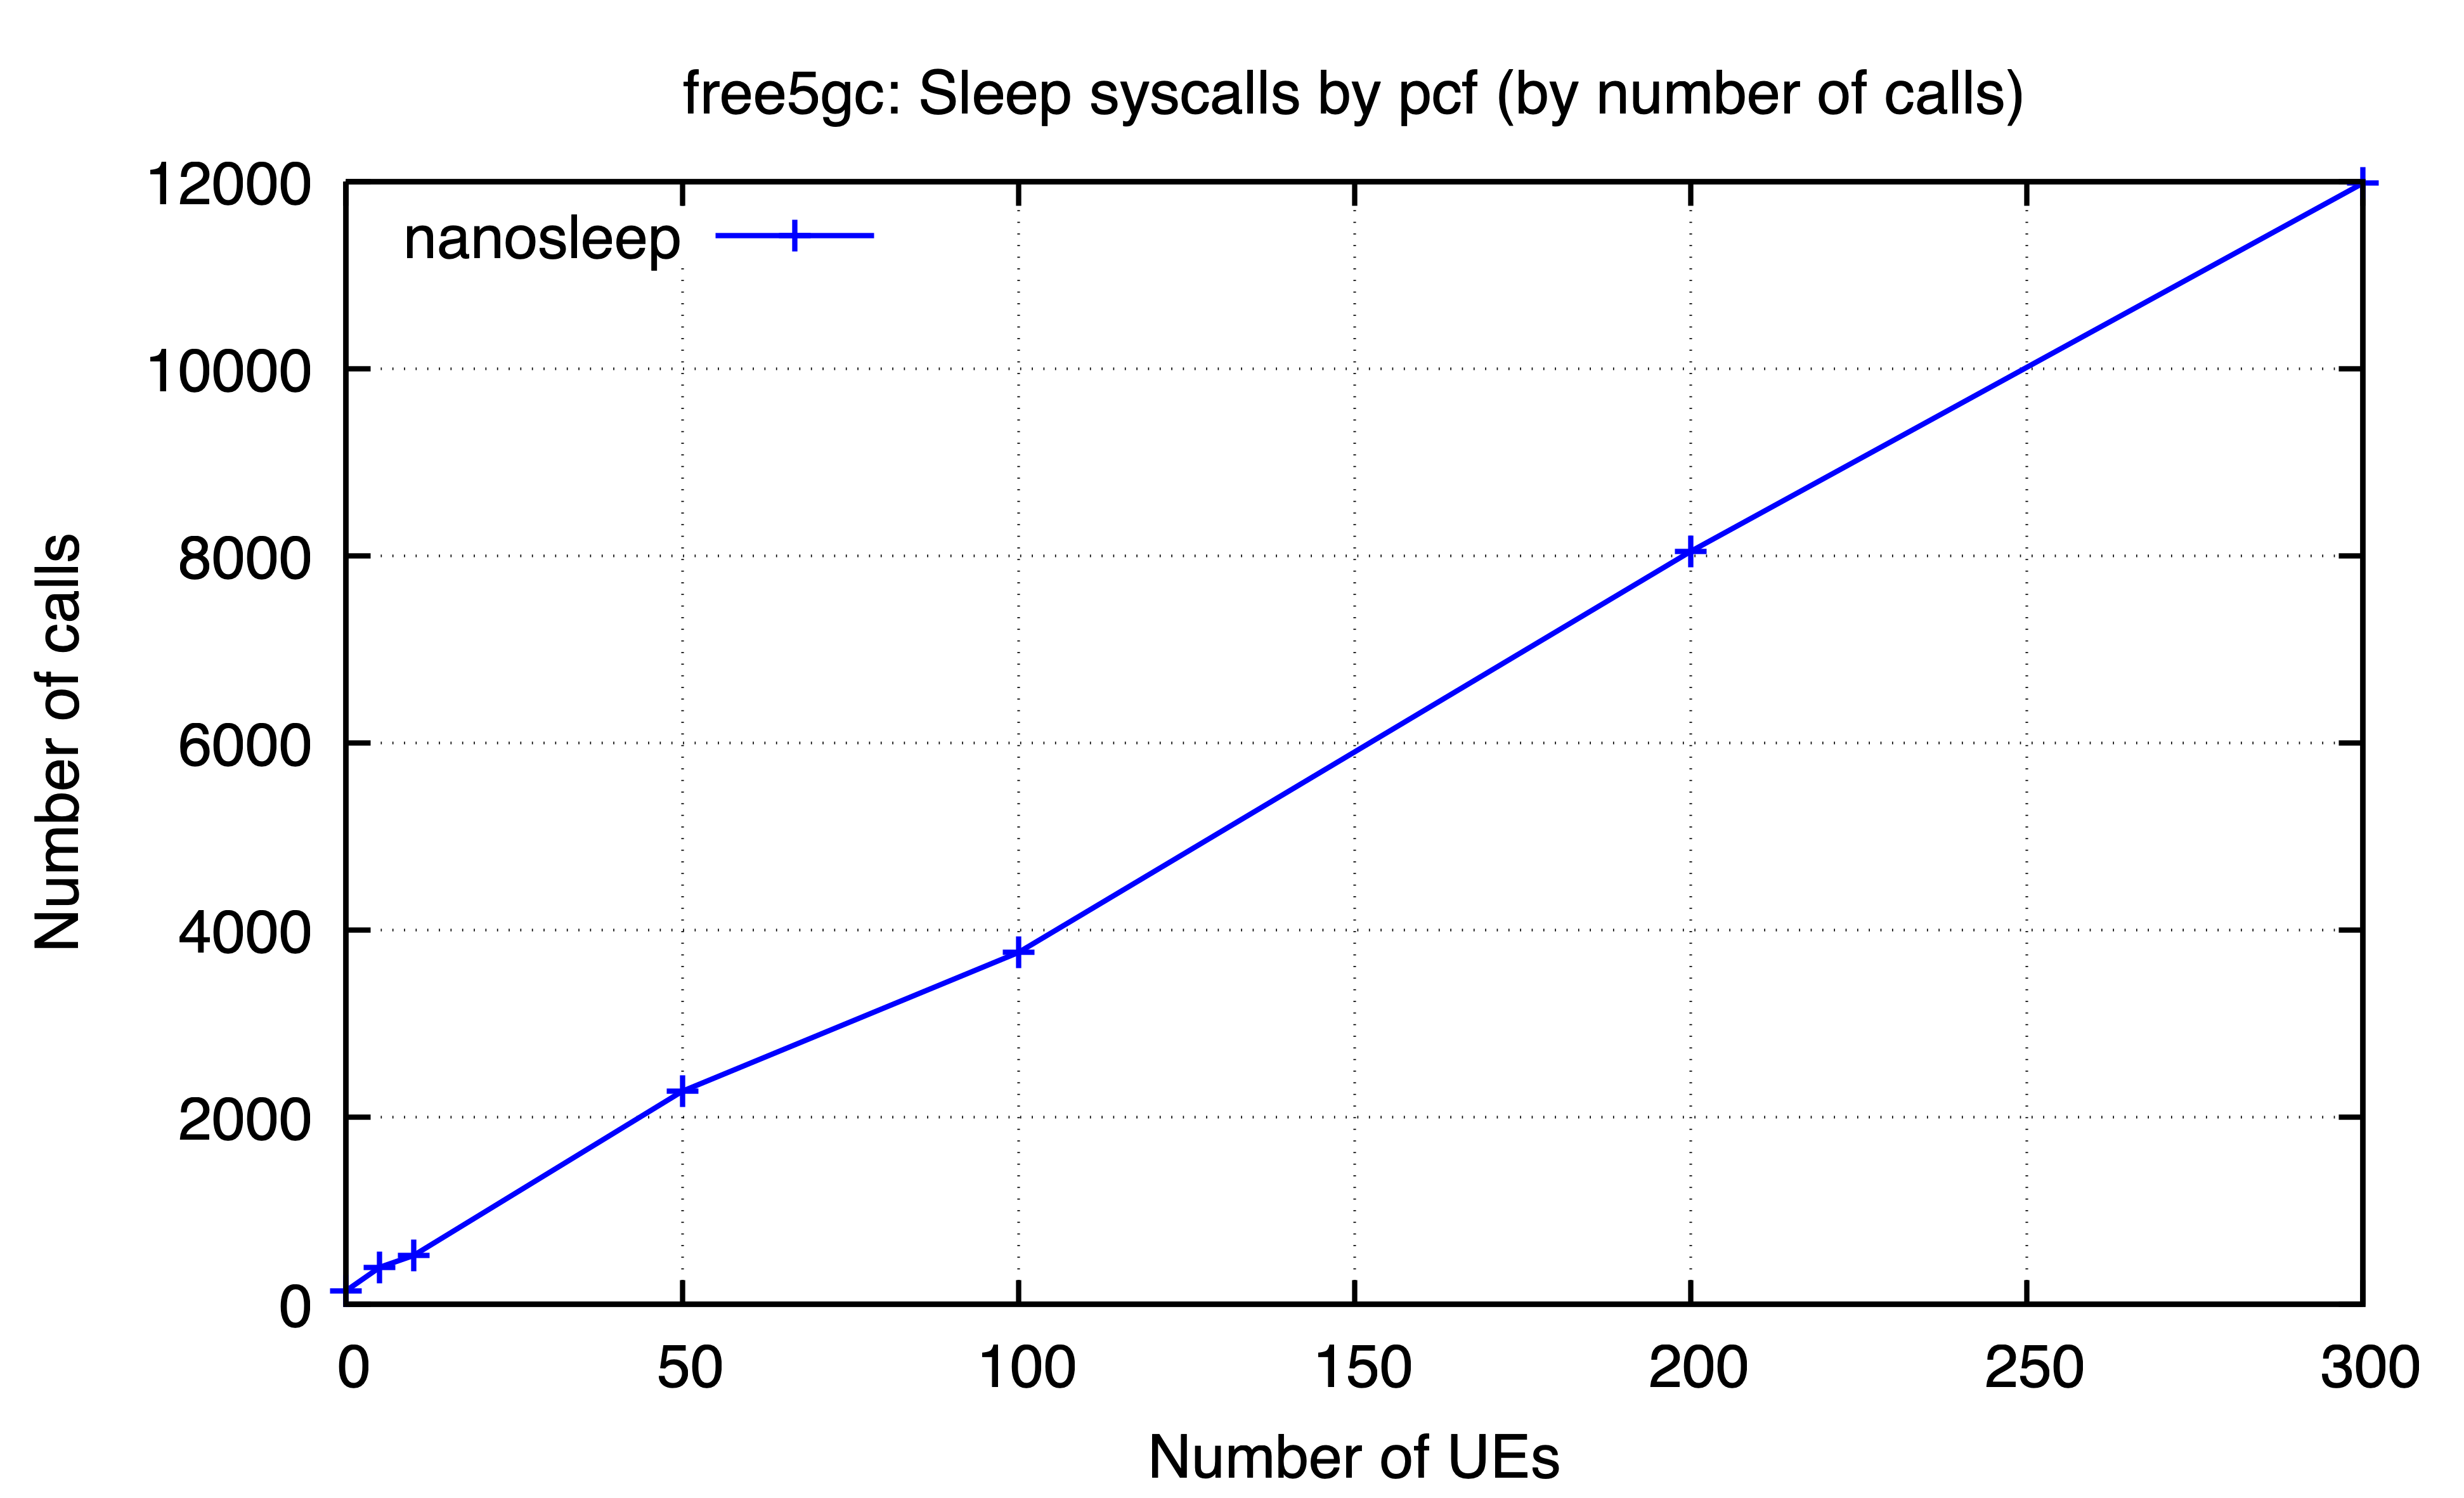

The file beside this chart, header and first rows:
ues, nanosleep
0, 147
5, 397
10, 522
50, 2278
100, 3761
200, 8047
300, 11982
